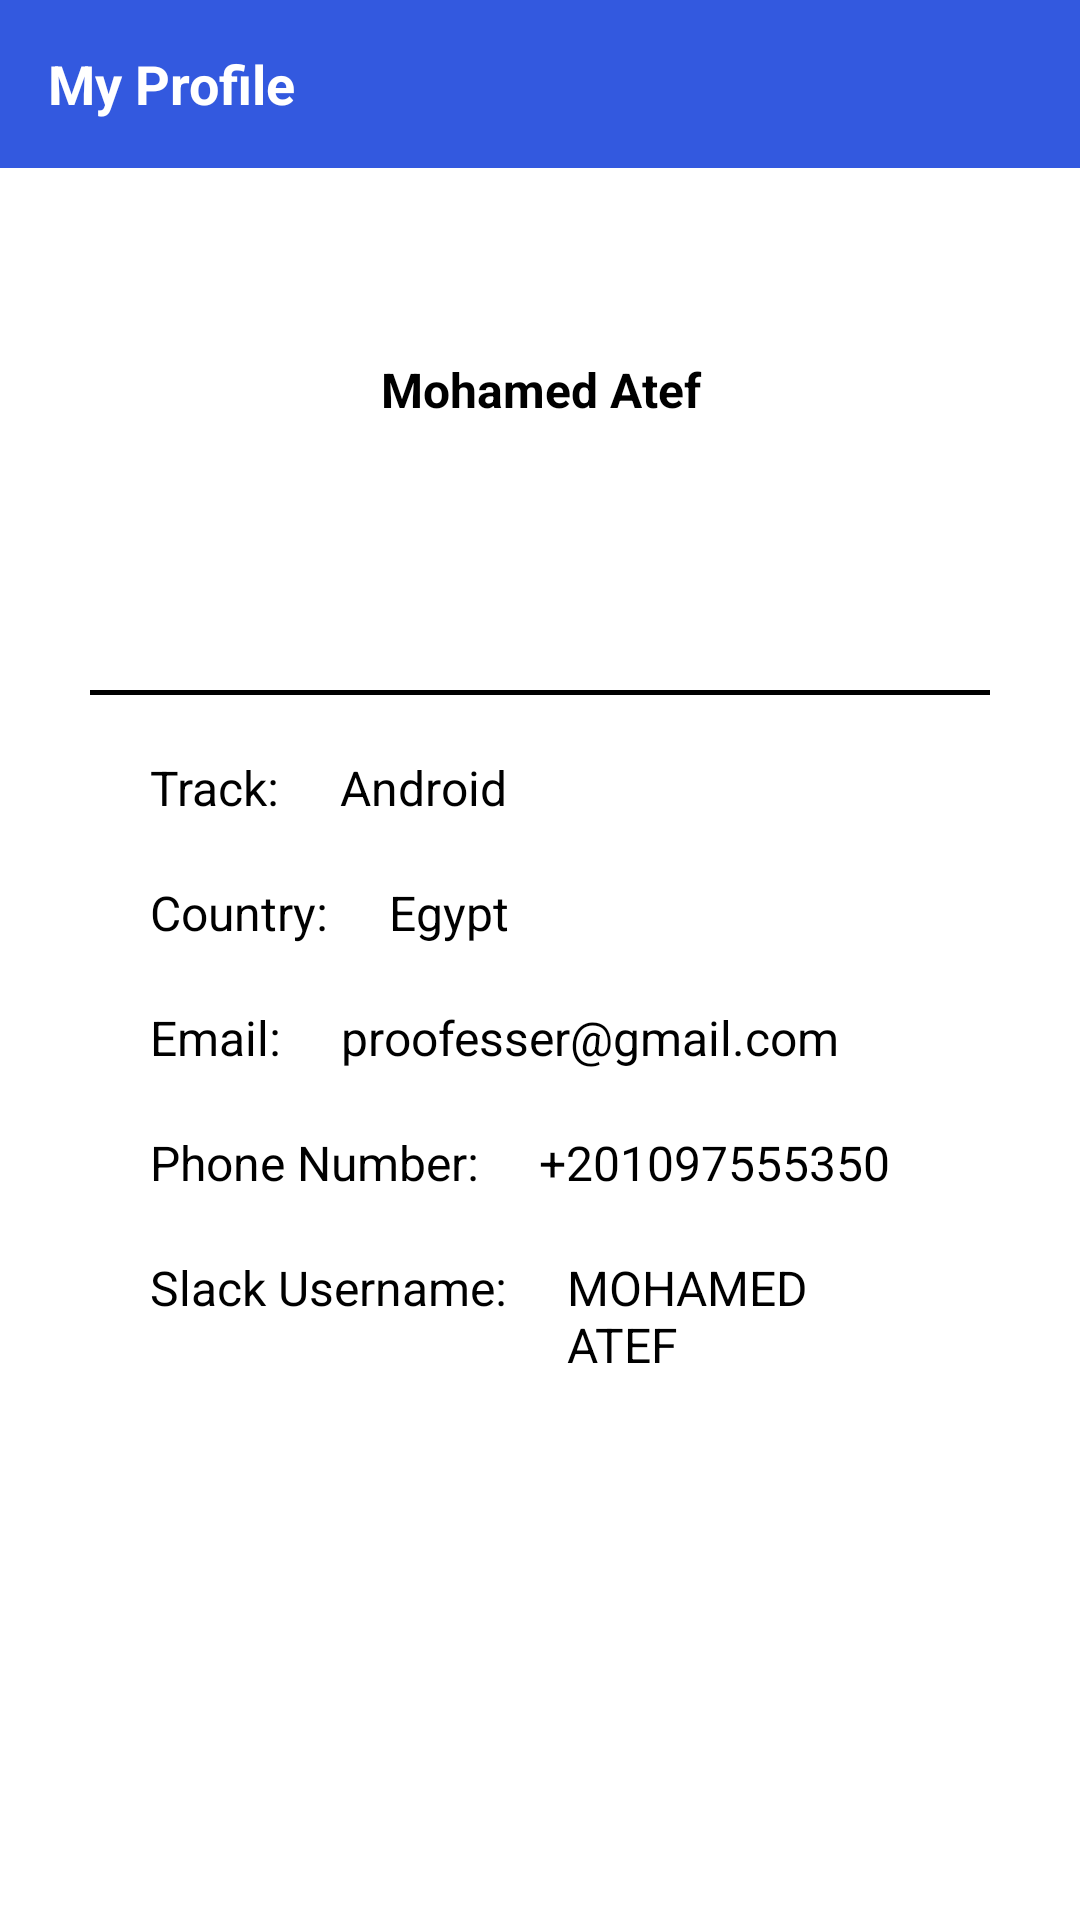

Here is an Android app screen rendered from its layout file. Give the layout XML and the strings, colors and styles it references.
<!-- AndroidManifest.xml: application theme ArishTheme -->
<!-- res/layout/activity_profile.xml -->
<?xml version="1.0" encoding="utf-8"?>
<ScrollView android:id="@+id/scrollView"
            android:layout_width="match_parent"
            android:layout_height="match_parent"
            android:fillViewport="true"
            android:layout_gravity="top"
            android:orientation="vertical"
            xmlns:android="http://schemas.android.com/apk/res/android" >
<RelativeLayout
        xmlns:android="http://schemas.android.com/apk/res/android"
        xmlns:tools="http://schemas.android.com/tools"
        xmlns:app="http://schemas.android.com/apk/res-auto"
        android:layout_width="match_parent"
        android:layout_height="match_parent"
        android:gravity="top"
        android:background="@color/white"
        tools:context=".ActivityC">
    <include
            android:id="@+id/toolbar_profile"
            layout="@layout/toolbar_profile"/>

    <RelativeLayout
            android:layout_below="@+id/toolbar"
            android:layout_width="match_parent" android:layout_height="match_parent"
                  android:padding="15dp"
            android:layout_marginTop="40dp"
                  android:layout_margin="15dp"
                  android:orientation="vertical">
        <LinearLayout
                android:id="@+id/linear_Image"
                android:gravity="center"
                android:layout_width="match_parent"
                android:layout_height="200dp"
                android:orientation="vertical"
                android:padding="5dp">
            <ImageView
                    android:src="@mipmap/profile_pic_round"
                    android:layout_width="match_parent"
                    android:layout_height="wrap_content"/>
            <TextView
                    android:layout_margin="15dp"
                    android:gravity="center"
                    android:layout_width="match_parent"
                    android:layout_height="wrap_content"
                    android:text="@string/name"
                    android:textSize="16sp"
                    android:textStyle="bold"
                    android:textColor="@color/black"/>
        </LinearLayout>
        <View
                android:id="@+id/line_view"
                android:layout_width="match_parent" android:layout_height="1.5dp"
              android:background="@color/black"
        android:layout_below="@+id/linear_Image"/>
        <RelativeLayout
                android:layout_below="@+id/line_view"
                android:layout_width="match_parent" android:layout_height="wrap_content"
                        android:orientation="vertical"
                        android:padding="10dp">
            <TextView android:layout_width="wrap_content" android:layout_height="wrap_content"
                      android:text="@string/str_track"
                      android:textSize="16sp"
                      android:id="@+id/track"
                      android:layout_margin="10dp"
                      android:textColor="@color/black"/>
            <TextView android:layout_width="wrap_content" android:layout_height="wrap_content"
                      android:text="@string/track"
                      android:layout_toRightOf="@id/track"
                      android:textSize="16sp"
                      android:layout_margin="10dp"
                      android:layout_marginStart="5dp"
                      android:layout_marginLeft="5dp"
                      android:id="@+id/track_name"
                      android:textColor="@color/black"/>
            <TextView android:layout_width="wrap_content" android:layout_height="wrap_content"
                      android:text="@string/str_country"
                      android:textSize="16sp"
                      android:layout_margin="10dp"
                      android:layout_below="@id/track"
                      android:id="@+id/country"
                      android:textColor="@color/black"/>
            <TextView android:layout_width="wrap_content" android:layout_height="wrap_content"
                      android:text="@string/country"
                      android:layout_toRightOf="@id/country"
                      android:textSize="16sp"
                      android:layout_below="@id/track_name"
                      android:layout_marginStart="5dp"
                      android:layout_marginLeft="5dp"
                      android:layout_margin="10dp"
                      android:id="@+id/country_name"
                      android:textColor="@color/black"/>
            <TextView android:layout_width="wrap_content" android:layout_height="wrap_content"
                      android:text="@string/str_email"
                      android:textSize="16sp"
                      android:layout_below="@id/country"
                      android:id="@+id/email"
                      android:layout_margin="10dp"
                      android:textColor="@color/black"/>
            <TextView android:layout_width="wrap_content"
                      android:layout_height="wrap_content"
                      android:text="@string/email"
                      android:layout_toRightOf="@id/email"
                      android:textSize="16sp"
                      android:layout_margin="10dp"
                      android:layout_below="@id/country_name"
                      android:layout_marginStart="5dp"
                      android:layout_marginLeft="5dp"
                      android:id="@+id/email_id"
                      android:textColor="@color/black"/>
            <TextView android:layout_width="wrap_content"
                      android:layout_height="wrap_content"
                      android:text="@string/str_phone"
                      android:textSize="16sp"
                      android:layout_below="@id/email"
                      android:id="@+id/phone"
                      android:layout_margin="10dp"
                      android:textColor="@color/black"/>
            <TextView android:layout_width="wrap_content"
                      android:layout_height="wrap_content"
                      android:text="@string/phone"
                      android:layout_toRightOf="@id/phone"
                      android:textSize="16sp"
                      android:layout_margin="10dp"
                      android:layout_below="@id/email_id"
                      android:layout_marginStart="5dp"
                      android:layout_marginLeft="5dp"
                      android:id="@+id/phone_num"
                      android:textColor="@color/black"/>
            <TextView android:layout_width="wrap_content"
                      android:layout_height="wrap_content"
                      android:text="@string/str_slack_user"
                      android:textSize="16sp"
                      android:layout_margin="10dp"
                      android:layout_below="@id/phone_num"
                      android:id="@+id/slack"
                      android:textColor="@color/black"/>
            <TextView android:layout_width="wrap_content"
                      android:layout_height="wrap_content"
                      android:text="MOHAMED ATEF"
                      android:layout_toRightOf="@id/slack"
                      android:textSize="16sp"
                      android:layout_margin="10dp"
                      android:layout_below="@id/phone_num"
                      android:layout_marginStart="5dp"
                      android:layout_marginLeft="5dp"
                      android:id="@+id/slack_handle"
                      android:textColor="@color/black"/>
        </RelativeLayout>
    </RelativeLayout>

</RelativeLayout>
</ScrollView>
<!-- res/layout/toolbar_profile.xml (included above) -->
<?xml version="1.0" encoding="utf-8"?>
<android.support.v7.widget.Toolbar xmlns:android="http://schemas.android.com/apk/res/android"
                                   xmlns:app="http://schemas.android.com/apk/res-auto"
                                   android:id="@+id/toolbar"
                                   android:focusable="true"
                                   android:theme="@style/Theme.BackButtonTheme"
                                   android:layout_height="?actionBarSize"
                                   android:layout_alignParentTop="true"
                                   android:layout_width="match_parent"
                                   app:popupTheme="@style/AppTheme.PopupOverlay"
                                   android:background="@color/colorPrimaryDark">
    <TextView android:layout_width="match_parent" android:layout_height="match_parent"
              android:gravity="start|center_vertical"
              android:text="@string/my_profile"
              android:textStyle="bold"
              android:textColor="@color/white"
              android:textSize="18sp"
              android:layout_marginLeft="15dp"/>
</android.support.v7.widget.Toolbar>
<!-- resources referenced by this layout -->
<resources>
  <color name="black">#000000</color>
  <color name="colorPrimaryDark">#3359df</color>
  <color name="white">#FFFFFF</color>
  <!-- mipmap profile_pic_round (mipmap-anydpi-v26) -->
  <?xml version="1.0" encoding="utf-8"?>
  <adaptive-icon xmlns:android="http://schemas.android.com/apk/res/android">
      <background android:drawable="@drawable/ic_profile_pic1"/>
      <foreground android:drawable="@mipmap/ic_profile_pic"/>
  </adaptive-icon>
  <string name="country">Egypt</string>
  <string name="email">proofesser@gmail.com</string>
  <string name="my_profile">My Profile</string>
  <string name="name">Mohamed Atef</string>
  <string name="phone">+201097555350</string>
  <string name="str_country">Country:</string>
  <string name="str_email">Email:</string>
  <string name="str_phone">Phone Number:</string>
  <string name="str_slack_user">Slack Username:</string>
  <string name="str_track">Track:</string>
  <string name="track">Android</string>
  <style name="AppTheme.PopupOverlay" parent="ThemeOverlay.AppCompat.Light" />
  <style name="Theme.BackButtonTheme" parent="android:Theme.Holo">
          <item name="android:homeAsUpIndicator">@drawable/arr_back_left</item>
      </style>
  <style name="ArishTheme" parent="Theme.AppCompat.Light.NoActionBar">
          
          <item name="colorPrimary">@color/colorPrimary</item>
          <item name="windowActionBar">false</item>
          <item name="windowNoTitle">true</item>
      </style>
  <color name="colorPrimary">#3359df</color>
</resources>
